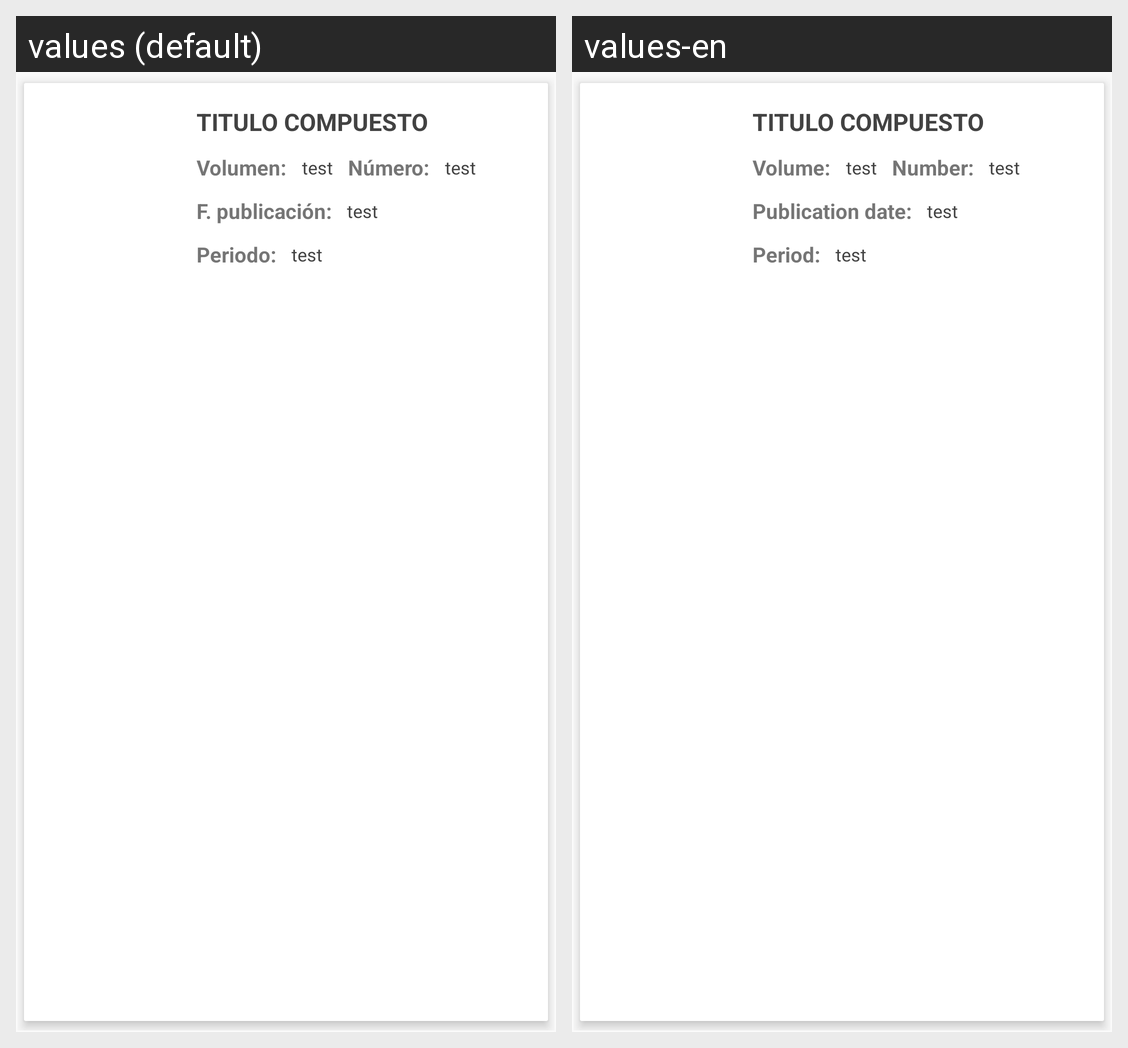

Strings drawn on this Android screen and how each of the app's shown locales translates them:
Android screen res/layout/ly_todos_los_numeros.xml rendered under 2 locales, left to right: values (default), values-en. Device: Nexus 5 (rendered at 1080×1920; each locale shown at half size, 540×960, under a caption strip naming it); theme AppTheme.
Strings drawn on this screen, with the default value and each locale's value (text and hints the layout hard-codes, and strings that could not be matched under every locale, appear in the picture but are not listed):

strvolumen
  values: Volumen:
  values-en: Volume:

strnumero
  values: Número:
  values-en: Number:

strfecha_publicacion
  values: F. publicación:
  values-en: Publication date:

strperiodo
  values: Periodo:
  values-en: Period:
